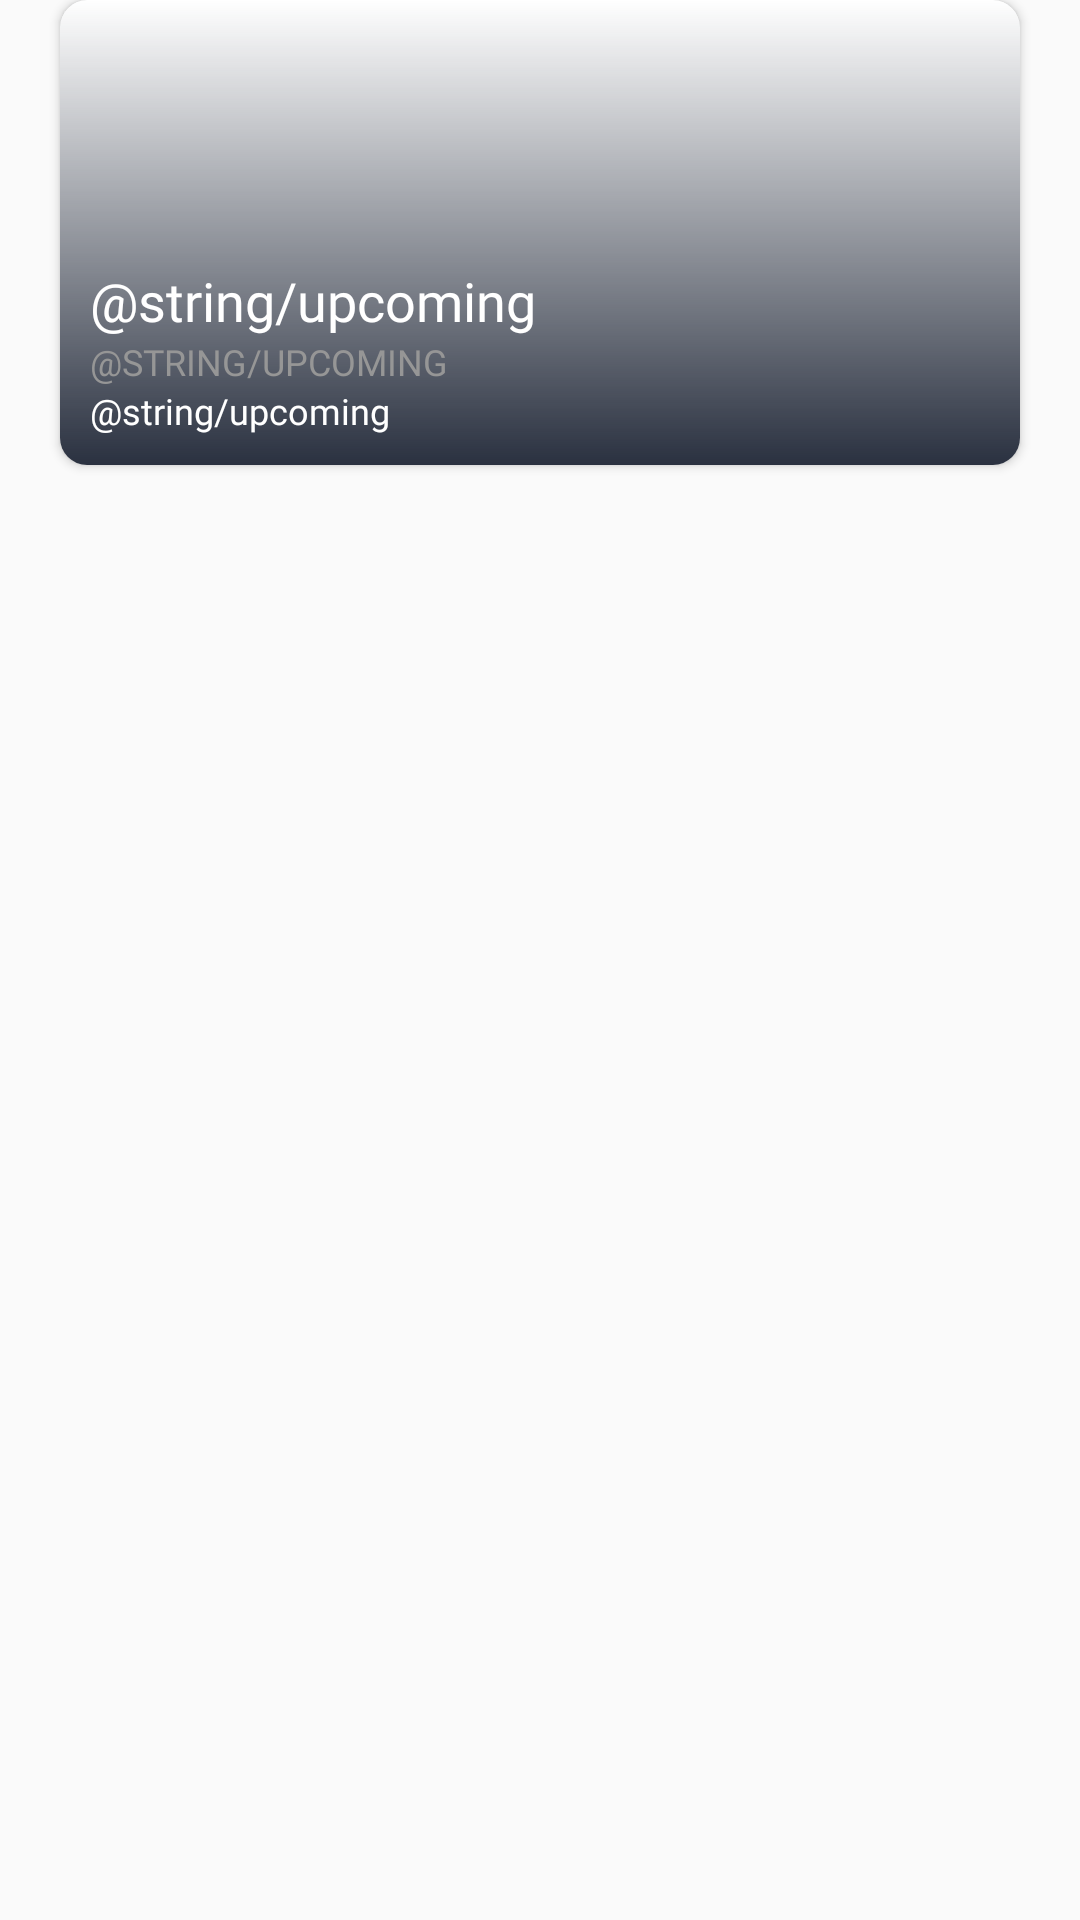

The Android layout XML behind this screen, and the referenced resources:
<!-- AndroidManifest.xml: application theme AppTheme -->
<!-- res/layout/upcoming_main_item.xml -->
<?xml version="1.0" encoding="utf-8"?>
<androidx.constraintlayout.widget.ConstraintLayout xmlns:android="http://schemas.android.com/apk/res/android"
    android:layout_width="wrap_content"
    android:layout_height="match_parent"
    xmlns:app="http://schemas.android.com/apk/res-auto">

    <androidx.cardview.widget.CardView
        android:layout_width="320dp"
        android:layout_height="wrap_content"
        app:layout_constraintTop_toTopOf="parent"
        app:layout_constraintStart_toStartOf="parent"
        android:layout_marginStart="20dp"
        app:cardCornerRadius="9dp"
        >

        <RelativeLayout
            android:layout_width="wrap_content"
            android:layout_height="wrap_content"

            >

            <ImageView
                android:id="@+id/ivUpcomingBanner"
                android:layout_width="match_parent"
                android:layout_height="155dp"
                android:scaleType="centerCrop"
                />

        <ImageView
            android:id="@+id/bg_gradient"
            android:layout_width="match_parent"
            android:layout_height="155dp"
            android:background="@drawable/bg_gradiant_alpha"
            android:scaleType="centerCrop"

            />
        <TextView
            android:id="@+id/lbUpcomingMovieTitle"
            android:layout_width="wrap_content"
            android:layout_height="wrap_content"
            android:layout_marginStart="10dp"
            android:text="@string/upcoming"
            android:textColor="@color/colorWhite"
            android:textSize="18sp"
            android:fontFamily="@font/proxima_nova_bold"
            android:layout_above="@+id/lbReleaseDate"

            />
        <TextView
            android:id="@+id/lbReleaseDate"
            android:layout_width="wrap_content"
            android:layout_height="wrap_content"
            android:text="@string/upcoming"
            android:textColor="#969696"
            android:textSize="@dimen/textSmall"
            android:textAllCaps="true"
            android:fontFamily="@font/proxima_nova_regular"
            android:layout_marginStart="10dp"
            android:layout_above="@+id/lbReview"
            />
            <TextView
                android:id="@+id/lbReview"
                android:layout_width="wrap_content"
                android:layout_height="wrap_content"
                android:layout_marginStart="10dp"
                android:layout_marginBottom="10dp"
                android:text="@string/upcoming"
                android:textColor="@color/colorWhite"
                android:textSize="@dimen/textSmall"
                android:fontFamily="@font/proxima_nova_regular"
                android:maxLines="2"
                android:ellipsize="end"
                android:layout_alignBottom="@+id/bg_gradient"
                />

        </RelativeLayout>

    </androidx.cardview.widget.CardView>

</androidx.constraintlayout.widget.ConstraintLayout>
<!-- resources referenced by this layout -->
<resources>
  <color name="colorWhite">#FFFFFF</color>
  <dimen name="textSmall">12sp</dimen>
  <!-- drawable bg_gradiant_alpha (drawable) -->
  <?xml version="1.0" encoding="utf-8"?>
  <shape xmlns:android="http://schemas.android.com/apk/res/android">
      <gradient
          android:angle="90"
          android:startColor="#2A3140"
          android:endColor="#00000000"
          android:gradientRadius="5dp"
          android:type="linear"
          android:dither="true"
          />
  </shape>
  <style name="AppTheme" parent="Theme.AppCompat.Light.NoActionBar">
          
          <item name="colorPrimary">@color/colorPrimary</item>
          <item name="colorPrimaryDark">@color/colorPrimaryDark</item>
          <item name="colorAccent">@color/colorAccent</item>
          <item name="android:windowActivityTransitions">true</item>
  
      </style>
  <color name="colorPrimary">#45B950</color>
  <color name="colorPrimaryDark">#00574B</color>
  <color name="colorAccent">#D81B60</color>
</resources>
